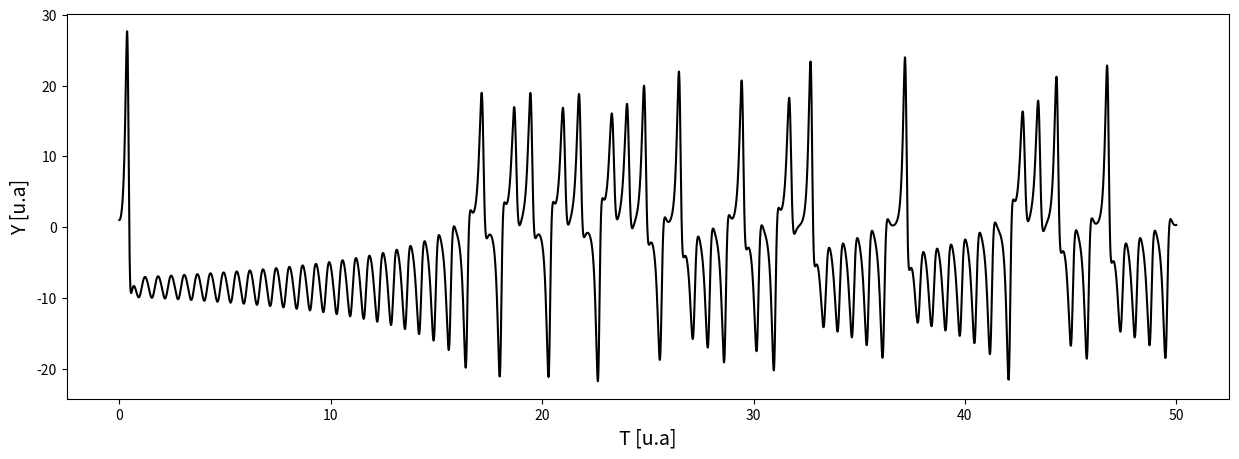
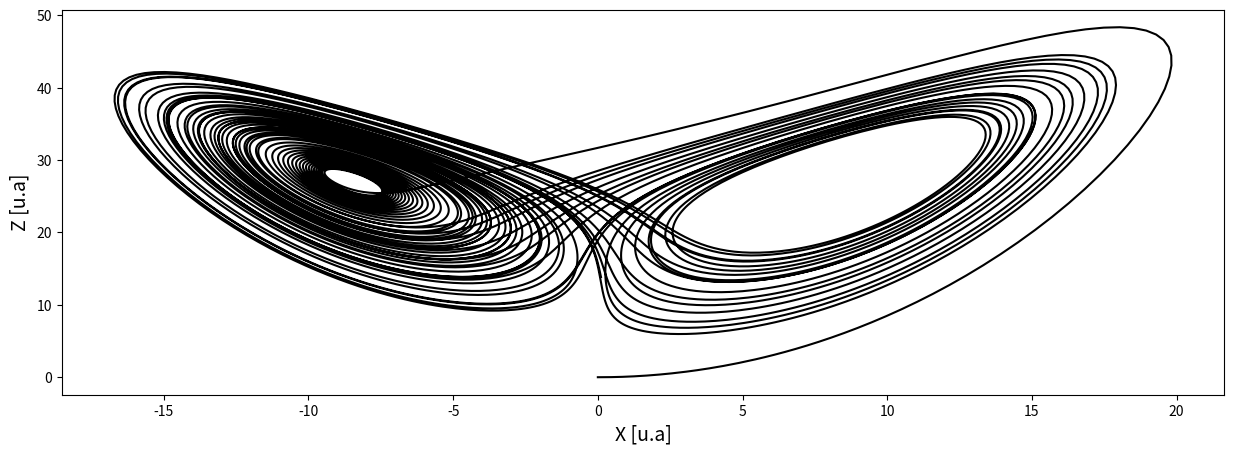

Python code for these plots, in order:
# -*- coding: utf-8 -*-
import numpy as np
import matplotlib.pyplot as plt

# Função contendo o sistema de equações de Lorenz
def F(p0):
    sig = 10
    r   = 28
    b   = 8/3
    x,y,z = p0[0], p0[1], p0[2]
    
    Dx = sig*(y - x)
    Dy = x*(r - z) - y
    Dz = x*y - b*z
    
    return np.array([Dx,Dy,Dz], float)

# Espaçamento dos pontos
N  = 10000.0
h  = 50/N

# Array com o intervalo de tempo
T = np.arange(0,50,h)

# Inicialização das soluções
x = np.array([])
y = np.array([])
z = np.array([])

# Condições iniciais
p0 = np.array([0, 1, 0], float)

# Resolução da EDO por meio de RK4
for t in T:
    x = np.append(x, p0[0])
    y = np.append(y, p0[1])
    z = np.append(z, p0[2])
    
    k1 = h*F(p0)
    k2 = h*F(p0 + k1/2)
    k3 = h*F(p0 + k2/2)
    k4 = h*F(p0 + k3)
    p0 += (k1 + 2*k2 + 2*k3 + k4)/6

# Apresentação da solução
plt.figure(figsize = (15,5))
plt.plot(T, y, '-k')
plt.xlabel('T [u.a]', size = 14)
plt.ylabel('Y [u.a]', size = 14)
plt.show()

plt.figure(figsize = (15,5))
plt.plot(x, z, '-k')
plt.xlabel('X [u.a]', size = 14)
plt.ylabel('Z [u.a]', size = 14)
plt.show()